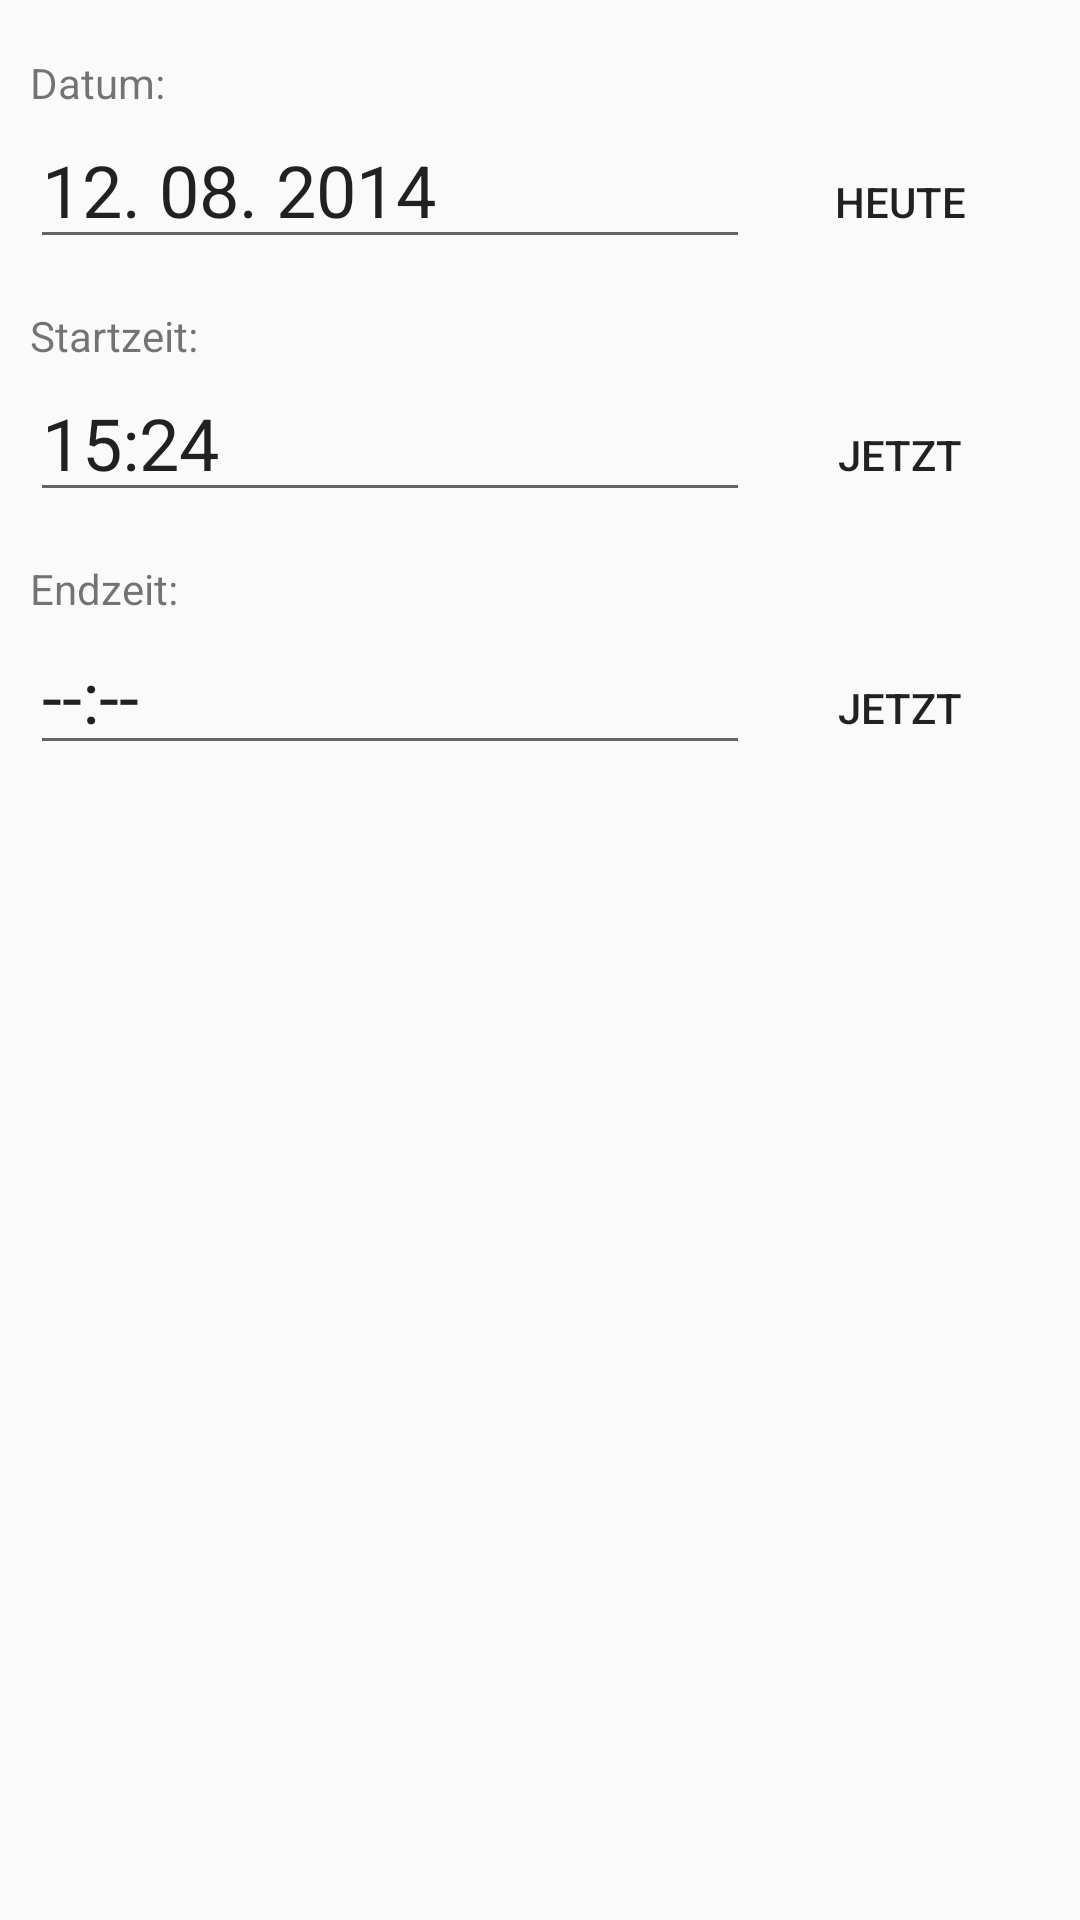

The Android layout XML behind this screen, and the referenced resources:
<!-- AndroidManifest.xml: application theme AppTheme -->
<!-- res/layout/fragment_record_form.xml -->
<LinearLayout xmlns:android="http://schemas.android.com/apk/res/android"
    xmlns:tools="http://schemas.android.com/tools"
    android:layout_width="match_parent"
    android:layout_height="match_parent"
    tools:context="com.github.skyborla.worktime.ui.NewRecordFragment"
    android:padding="10dp"
    android:orientation="vertical"
    android:id="@+id/fragement_record_form">

    

    <TextView
        android:layout_width="wrap_content"
        android:layout_height="wrap_content"
        android:textAppearance="?android:attr/textAppearanceSmall"
        android:text="Datum:"
        android:id="@+id/textView3"
        android:paddingTop="8dp" />

    <LinearLayout
        android:orientation="horizontal"
        android:layout_width="fill_parent"
        android:layout_height="wrap_content">

        <EditText
            android:layout_width="wrap_content"
            android:layout_height="wrap_content"
            android:id="@+id/form_date_preview"
            android:textSize="24dp"
            android:layout_alignParentEnd="true"
            android:layout_alignParentStart="true"
            android:singleLine="true"
            android:text="12. 08. 2014"
            android:enabled="true"
            android:editable="false"
            android:layout_weight="1" />

        <Button
            android:layout_width="wrap_content"
            android:layout_height="wrap_content"
            android:text="Heute"
            android:id="@+id/form_date_today"
            android:layout_below="@+id/form_date_preview"
            android:layout_alignParentStart="true"
            android:width="100dp"
            style="?android:attr/borderlessButtonStyle"/>

    </LinearLayout>

    <TextView
        android:layout_width="wrap_content"
        android:layout_height="wrap_content"
        android:textAppearance="?android:attr/textAppearanceSmall"
        android:text="Startzeit:"
        android:id="@+id/textView4"
        android:paddingTop="16dp" />

    <LinearLayout
        android:orientation="horizontal"
        android:layout_width="fill_parent"
        android:layout_height="wrap_content"
        android:id="@+id/linearLayout">

        <EditText
            android:layout_width="wrap_content"
            android:layout_height="wrap_content"
            android:id="@+id/form_start_time_preview"
            android:textSize="24dp"
            android:layout_alignParentEnd="true"
            android:layout_alignParentStart="true"
            android:text="15:24"
            android:enabled="true"
            android:layout_weight="1"
            android:editable="false" />

        <Button
            android:layout_width="wrap_content"
            android:layout_height="wrap_content"
            android:text="Jetzt"
            android:id="@+id/form_start_time_now"
            android:layout_below="@+id/form_date_preview"
            android:layout_alignParentStart="true"
            android:width="100dp"
            style="?android:attr/borderlessButtonStyle"/>

    </LinearLayout>

    <TextView
        android:layout_width="wrap_content"
        android:layout_height="wrap_content"
        android:textAppearance="?android:attr/textAppearanceSmall"
        android:text="Endzeit:"
        android:id="@+id/textView5"
        android:paddingTop="16dp" />

    <LinearLayout
        android:orientation="horizontal"
        android:layout_width="fill_parent"
        android:layout_height="wrap_content"
        android:id="@+id/linearLayout2"
        android:paddingBottom="16dp">

        <EditText
            android:layout_width="fill_parent"
            android:layout_height="wrap_content"
            android:id="@+id/form_end_time_preview"
            android:textSize="24dp"
            android:layout_alignParentEnd="true"
            android:layout_alignParentStart="true"
            android:singleLine="true"
            android:text="--:--"
            android:enabled="true"
            android:layout_weight="1"
            android:editable="false" />

        <Button
            android:layout_width="wrap_content"
            android:layout_height="wrap_content"
            android:text="Jetzt"
            android:id="@+id/form_end_time_now"
            android:layout_below="@+id/form_date_preview"
            android:layout_alignParentStart="true"
            android:width="100dp"
            style="?android:attr/borderlessButtonStyle"/>

    </LinearLayout>

</LinearLayout>
<!-- resources referenced by this layout -->
<resources>
  <style name="AppTheme" parent="Theme.AppCompat.Light.NoActionBar">
          
          <item name="colorAccent">@android:color/holo_blue_light</item>
      </style>
</resources>
